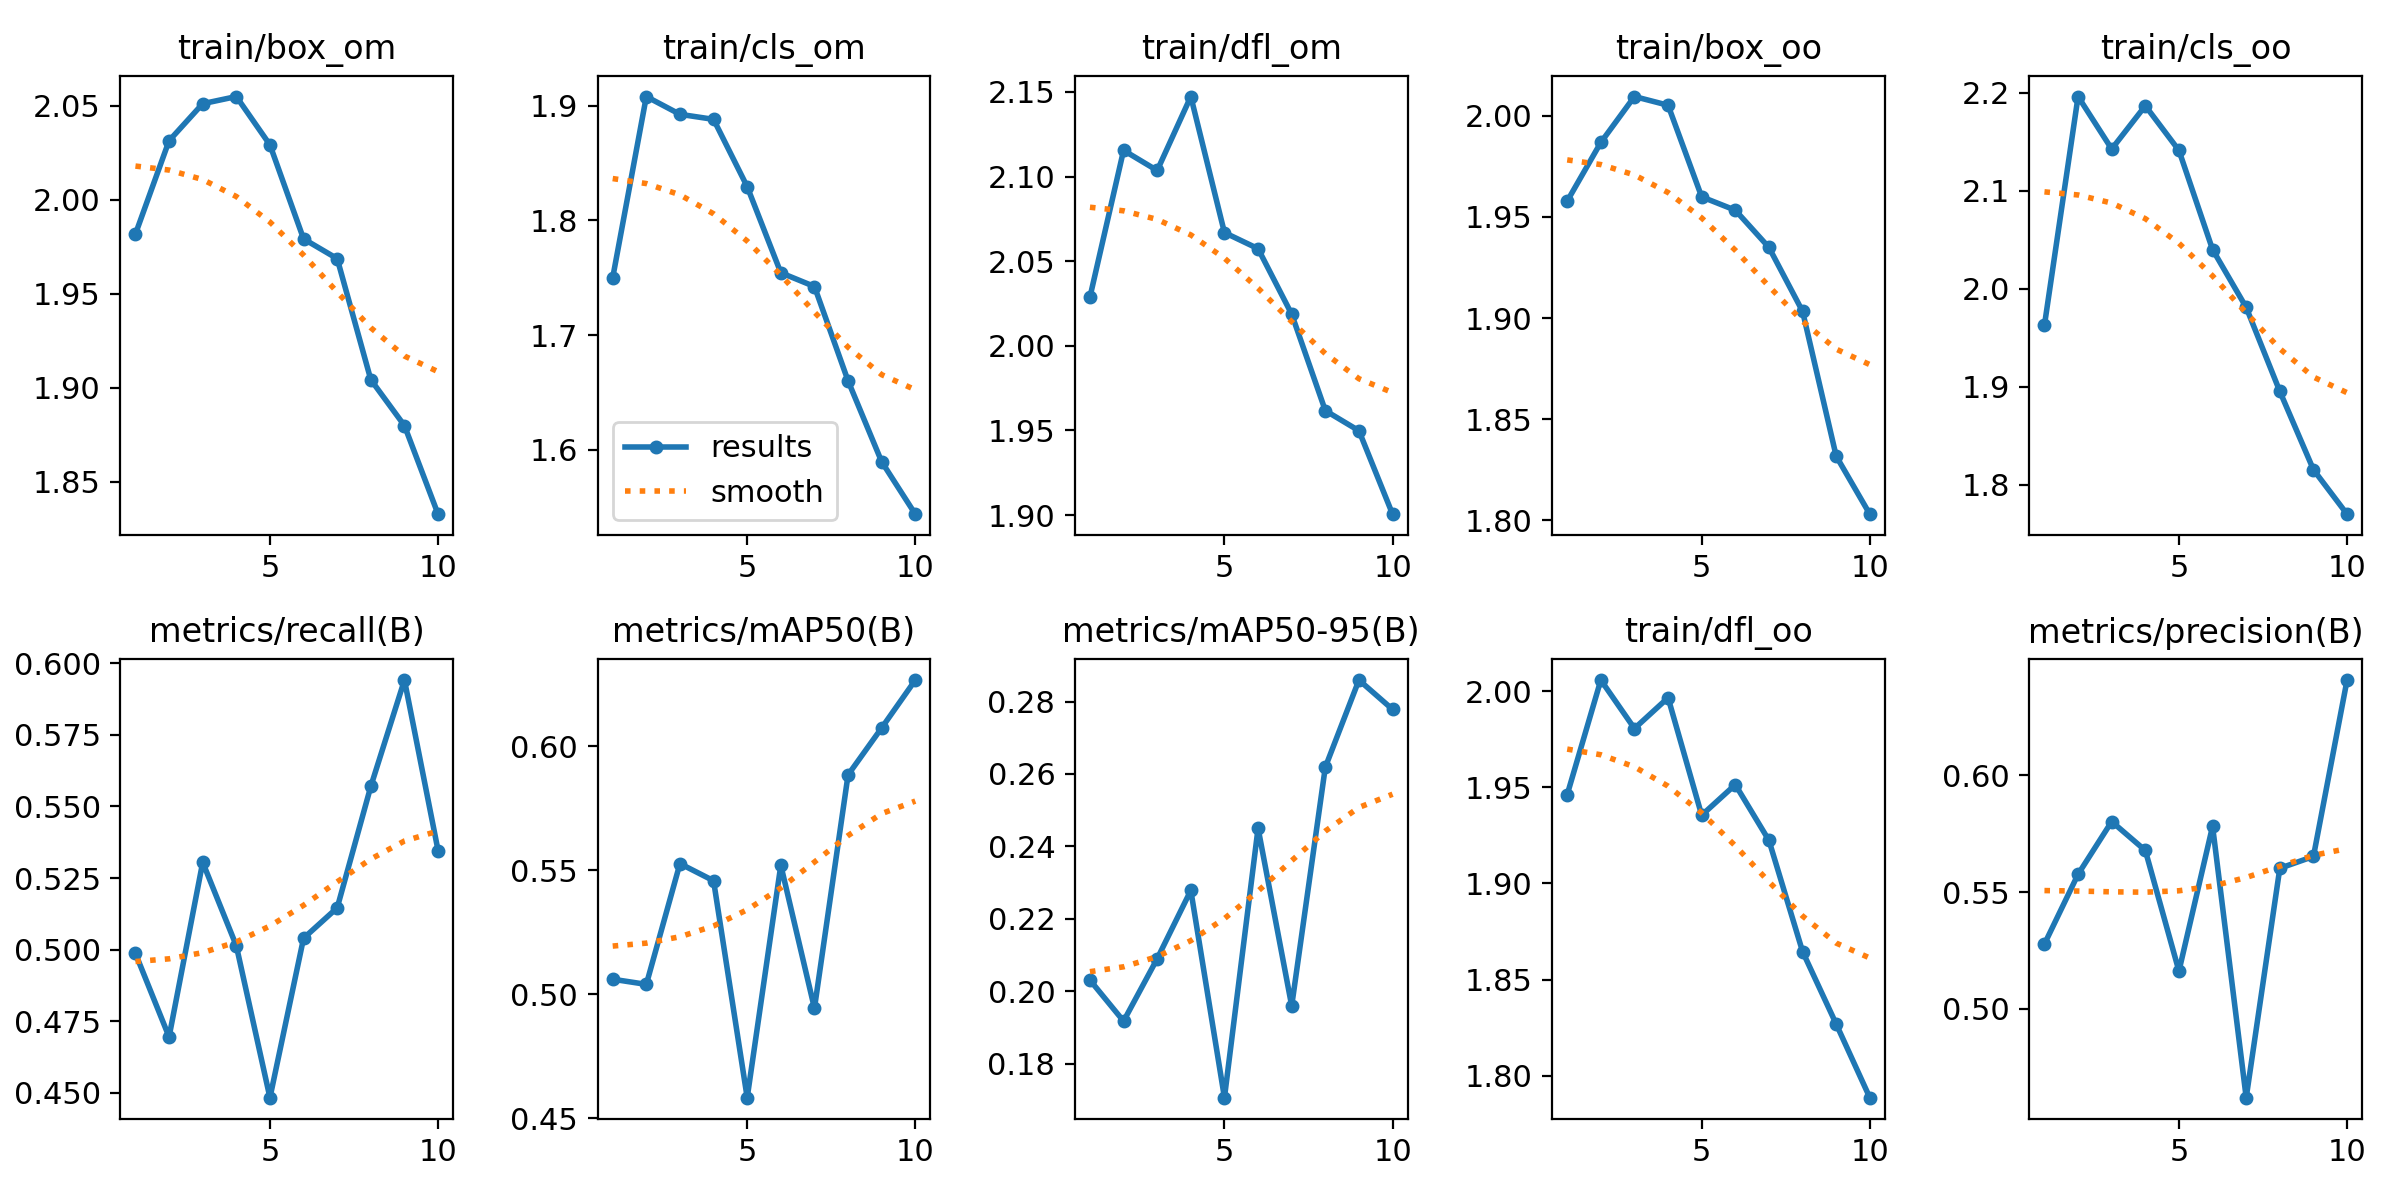

The table this chart was drawn from, first rows:
epoch, train/box_om, train/cls_om, train/dfl_om, train/box_oo, train/cls_oo, train/dfl_oo, metrics/precision(B), metrics/recall(B), metrics/mAP50(B), metrics/mAP50-95(B), val/box_om, val/cls_om, val/dfl_om, val/box_oo, val/cls_oo, val/dfl_oo, lr/pg0, lr/pg1, lr/pg2
1, 1.982, 1.75, 2.029, 1.958, 1.963, 1.946, 0.5278, 0.4987, 0.506, 0.2031, 1.954, 1.726, 1.917, 1.912, 1.925, 1.796, 0.06772, 0.0009983, 0.0009983
2, 2.031, 1.908, 2.115, 1.987, 2.196, 2.006, 0.5576, 0.4695, 0.504, 0.1918, 1.956, 1.739, 1.914, 1.965, 1.957, 1.819, 0.03519, 0.0018, 0.0018
3, 2.051, 1.893, 2.104, 2.01, 2.143, 1.981, 0.5802, 0.5305, 0.5526, 0.209, 2.006, 1.707, 1.958, 2.06, 1.879, 1.858, 0.002463, 0.002405, 0.002405
4, 2.055, 1.888, 2.147, 2.005, 2.187, 1.997, 0.5678, 0.5013, 0.5457, 0.2279, 1.914, 1.522, 1.928, 1.853, 1.773, 1.792, 0.002109, 0.002109, 0.002109
5, 2.029, 1.829, 2.067, 1.96, 2.141, 1.935, 0.5162, 0.4483, 0.4583, 0.1707, 2.05, 1.713, 2.035, 2.032, 1.947, 1.901, 0.002109, 0.002109, 0.002109
6, 1.979, 1.754, 2.057, 1.953, 2.04, 1.951, 0.5782, 0.504, 0.552, 0.245, 1.838, 1.605, 1.79, 1.804, 1.782, 1.647, 0.001812, 0.001812, 0.001812
7, 1.969, 1.742, 2.019, 1.935, 1.981, 1.922, 0.462, 0.5146, 0.4944, 0.196, 1.952, 1.608, 1.861, 1.911, 1.819, 1.763, 0.001515, 0.001515, 0.001515
8, 1.904, 1.66, 1.962, 1.903, 1.895, 1.865, 0.5602, 0.557, 0.5884, 0.2619, 1.8, 1.497, 1.797, 1.754, 1.651, 1.662, 0.001218, 0.001218, 0.001218
9, 1.88, 1.589, 1.95, 1.832, 1.816, 1.827, 0.5653, 0.5942, 0.6073, 0.2859, 1.73, 1.413, 1.749, 1.697, 1.578, 1.607, 0.000921, 0.000921, 0.000921
10, 1.833, 1.544, 1.901, 1.803, 1.77, 1.789, 0.6408, 0.5346, 0.6266, 0.2778, 1.819, 1.416, 1.77, 1.831, 1.556, 1.643, 0.000624, 0.000624, 0.000624
